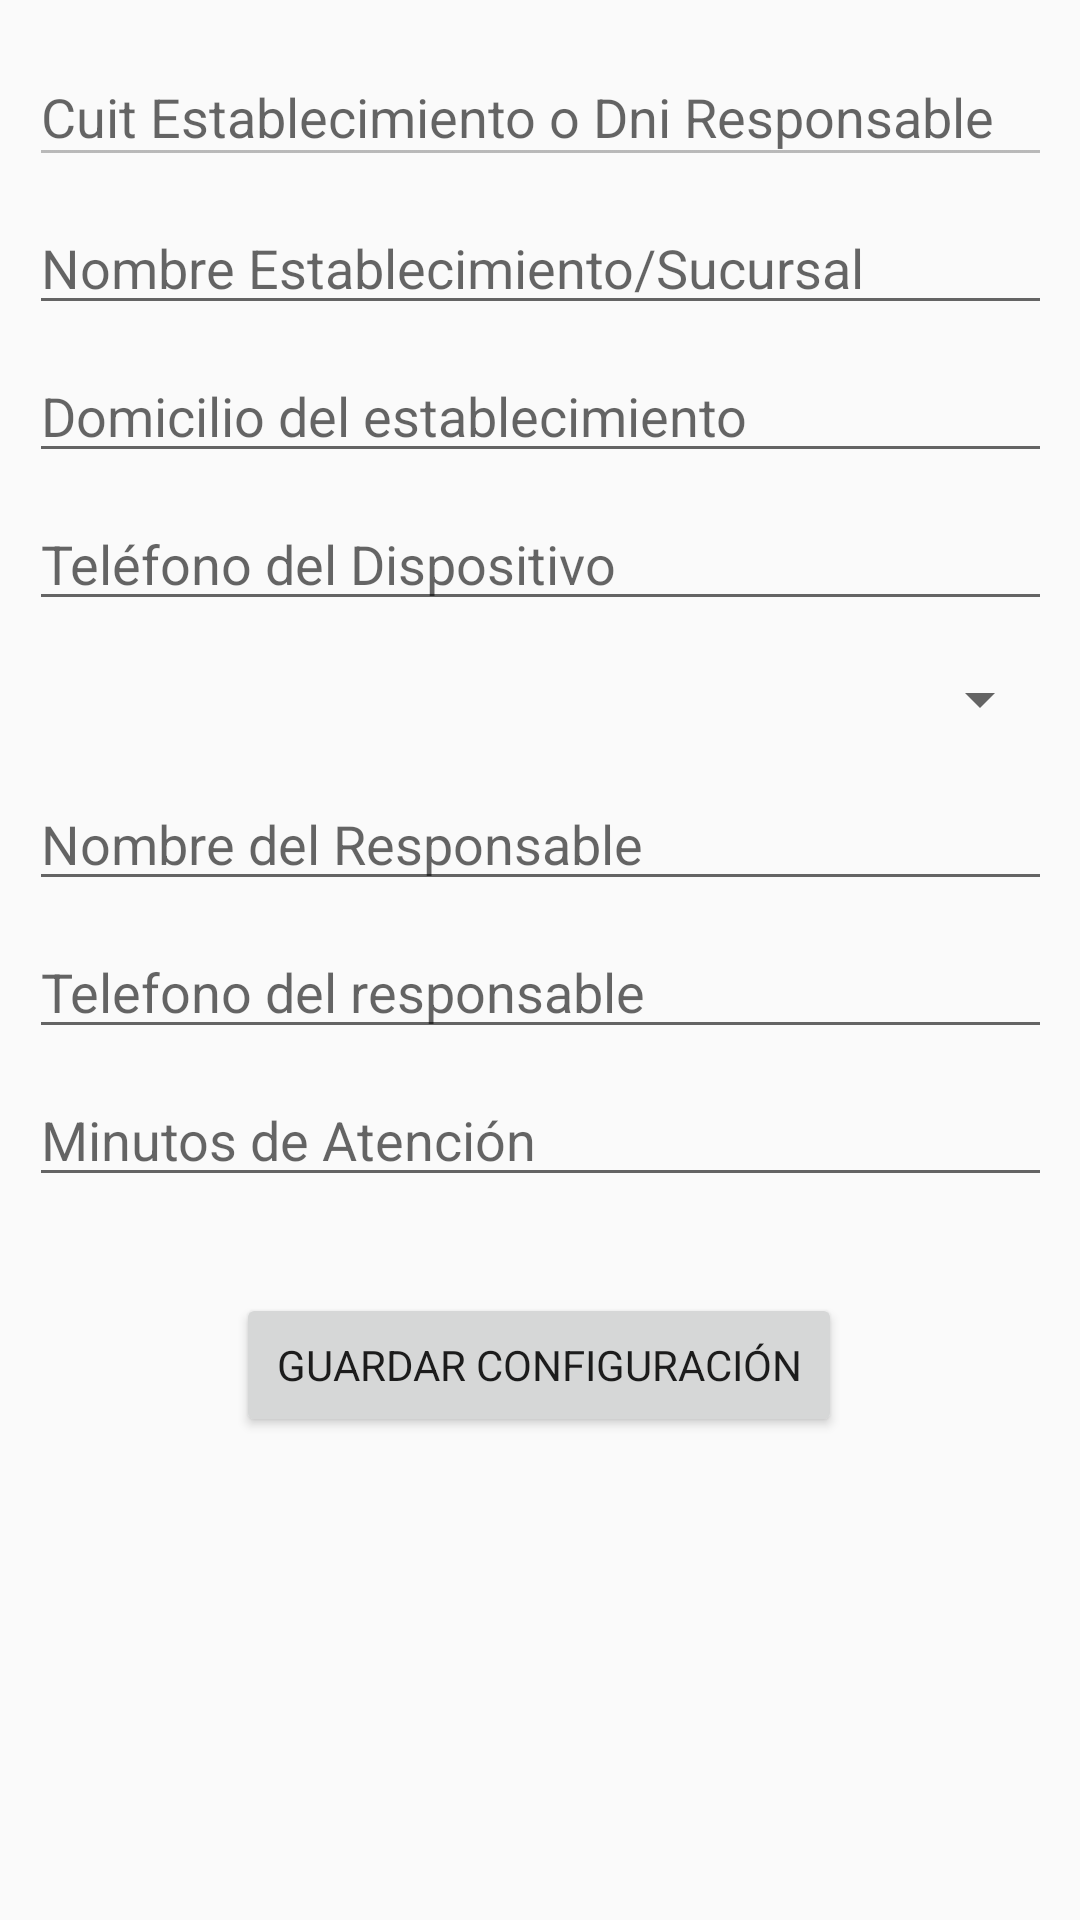

Reconstruct the res/layout file that produces this screen, plus the resources it refers to.
<!-- AndroidManifest.xml: application theme AppTheme -->
<!-- res/layout/activity_establecimiento_edit.xml -->
<?xml version="1.0" encoding="utf-8"?>
<ScrollView
xmlns:android="http://schemas.android.com/apk/res/android"
    xmlns:app="http://schemas.android.com/apk/res-auto"
    xmlns:tools="http://schemas.android.com/tools"
    android:layout_width="fill_parent"
android:layout_height="fill_parent"
android:fillViewport="true"> 

<androidx.constraintlayout.widget.ConstraintLayout
    android:layout_width="match_parent"
    android:layout_height="match_parent"
    tools:context=".EstablecimientoEdit">

    <EditText
        android:id="@+id/edTelefonoEstab"
        android:layout_width="0dp"
        android:layout_height="wrap_content"
        android:layout_marginTop="8dp"
        android:hint="@string/estab_edit_telefono"
        android:inputType="phone"
        app:layout_constraintEnd_toEndOf="@+id/edDomicilio"
        app:layout_constraintStart_toStartOf="@+id/edDomicilio"
        app:layout_constraintTop_toBottomOf="@+id/edDomicilio" />

    <EditText
        android:id="@+id/edCuitDniResponsable"
        android:layout_width="341dp"
        android:layout_height="43dp"
        android:layout_marginStart="24dp"
        android:layout_marginLeft="24dp"
        android:layout_marginTop="16dp"
        android:layout_marginEnd="24dp"
        android:layout_marginRight="24dp"
        android:enabled="false"
        android:hint="@string/comercio_cuit"
        app:layout_constraintEnd_toEndOf="parent"
        app:layout_constraintHorizontal_bias="0.5"
        app:layout_constraintStart_toStartOf="parent"
        app:layout_constraintTop_toTopOf="parent" />

    <EditText
        android:id="@+id/edNombreEstablecimiento"
        android:layout_width="0dp"
        android:layout_height="wrap_content"
        android:layout_marginTop="8dp"
        android:hint="@string/comercio_nombre"
        app:layout_constraintEnd_toEndOf="@+id/edCuitDniResponsable"
        app:layout_constraintStart_toStartOf="@+id/edCuitDniResponsable"
        app:layout_constraintTop_toBottomOf="@+id/edCuitDniResponsable" />

    <EditText
        android:id="@+id/edDomicilio"
        android:layout_width="0dp"
        android:layout_height="wrap_content"
        android:layout_marginTop="8dp"
        android:hint="@string/comercio_domicilio"
        app:layout_constraintEnd_toEndOf="@+id/edNombreEstablecimiento"
        app:layout_constraintStart_toStartOf="@+id/edNombreEstablecimiento"
        app:layout_constraintTop_toBottomOf="@+id/edNombreEstablecimiento" />

    <Spinner
        android:id="@+id/spLocalidad"
        android:layout_width="0dp"
        android:layout_height="36dp"
        android:layout_marginTop="8dp"
        android:hint="@string/comercio_localidad"
        android:spinnerMode="dialog"
        app:layout_constraintEnd_toEndOf="@+id/edDomicilio"
        app:layout_constraintHorizontal_bias="0.0"
        app:layout_constraintStart_toStartOf="@+id/edDomicilio"
        app:layout_constraintTop_toBottomOf="@+id/edTelefonoEstab" />

    <ProgressBar
        android:id="@+id/progressBarComercio"
        style="?android:attr/progressBarStyle"
        android:layout_width="236dp"
        android:layout_height="226dp"
        android:layout_marginTop="108dp"
        android:visibility="invisible"
        app:layout_constraintEnd_toEndOf="parent"
        app:layout_constraintHorizontal_bias="0.497"
        app:layout_constraintStart_toStartOf="parent"
        app:layout_constraintTop_toTopOf="parent" />

    <EditText
        android:id="@+id/edPermanencia"
        android:layout_width="0dp"
        android:layout_height="wrap_content"
        android:layout_marginTop="8dp"
        android:hint="@string/comercio_permanencia"
        android:inputType="number"
        app:layout_constraintEnd_toEndOf="@+id/edTelefono"
        app:layout_constraintStart_toStartOf="@+id/edTelefono"
        app:layout_constraintTop_toBottomOf="@+id/edTelefono" />

    <RadioGroup
        android:id="@+id/rbEntradaSalida"
        android:layout_width="0dp"
        android:layout_height="wrap_content"
        android:layout_marginTop="4dp"
        android:orientation="vertical"
        android:visibility="gone"
        app:layout_constraintEnd_toEndOf="@+id/edNombreResponsable"
        app:layout_constraintHorizontal_bias="0.0"
        app:layout_constraintStart_toStartOf="@+id/edNombreResponsable"
        app:layout_constraintTop_toBottomOf="@+id/edNombreResponsable">

        <RadioButton
            android:id="@+id/Solo_Entradas"
            android:layout_width="match_parent"
            android:layout_height="wrap_content"
            android:text="Solo registra Entradas" />

        <RadioButton
            android:id="@+id/EntradasYSalidas"
            android:layout_width="match_parent"
            android:layout_height="wrap_content"
            android:text="Registra Entradas y Salidas" />
    </RadioGroup>

    <EditText
        android:id="@+id/edTelefono"
        android:layout_width="0dp"
        android:layout_height="wrap_content"
        android:layout_marginTop="8dp"
        android:hint="@string/comercio_telefono"
        android:inputType="phone"
        app:layout_constraintEnd_toEndOf="@+id/edNombreResponsable"
        app:layout_constraintStart_toStartOf="@+id/edNombreResponsable"
        app:layout_constraintTop_toBottomOf="@+id/edNombreResponsable" />

    <Button
        android:id="@+id/btnGuardar"
        android:layout_width="202dp"
        android:layout_height="wrap_content"
        android:layout_marginTop="32dp"
        android:text="@string/Boton_guardar"
        app:layout_constraintEnd_toEndOf="@+id/edPermanencia"
        app:layout_constraintHorizontal_bias="0.496"
        app:layout_constraintStart_toStartOf="@+id/edPermanencia"
        app:layout_constraintTop_toBottomOf="@+id/edPermanencia" />

    <EditText
        android:id="@+id/edNombreResponsable"
        android:layout_width="0dp"
        android:layout_height="wrap_content"
        android:layout_marginTop="8dp"
        android:hint="@string/comercio_responsable"
        app:layout_constraintEnd_toEndOf="@+id/spLocalidad"
        app:layout_constraintStart_toStartOf="@+id/spLocalidad"
        app:layout_constraintTop_toBottomOf="@+id/spLocalidad" />

</androidx.constraintlayout.widget.ConstraintLayout>
</ScrollView>
<!-- resources referenced by this layout -->
<resources>
  <string name="Boton_guardar">Guardar configuración</string>
  <string name="comercio_cuit">Cuit Establecimiento o Dni Responsable</string>
  <string name="comercio_domicilio">Domicilio del establecimiento</string>
  <string name="comercio_localidad">Localidad del establecimiento</string>
  <string name="comercio_nombre">Nombre Establecimiento/Sucursal</string>
  <string name="comercio_permanencia">Minutos de Atención</string>
  <string name="comercio_responsable">Nombre del Responsable</string>
  <string name="comercio_telefono">Telefono del responsable</string>
  <string name="estab_edit_telefono">Teléfono del Dispositivo</string>
  <style name="AppTheme" parent="Theme.AppCompat.Light.DarkActionBar">
          
          <item name="colorPrimary">@color/colorPrimary</item>
          <item name="colorPrimaryDark">@color/colorPrimaryDark</item>
          <item name="colorAccent">@color/colorAccent</item>
          <item name="fontFamily">@font/nevo</item>
          <item name="title">Trazabilidad Digital</item>
      </style>
  <color name="colorPrimary">#e5161e</color>
  <color name="colorPrimaryDark">#e5161e</color>
  <color name="colorAccent">#e5161e</color>
</resources>
